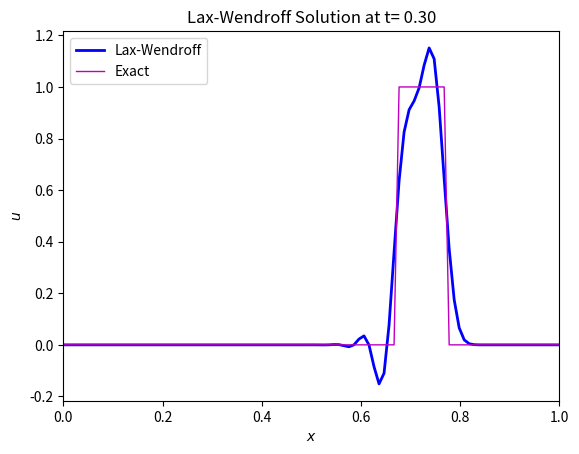

Write the Python code that produced this figure.
#!/usr/bin/env python
# coding: utf-8

# (scheme:lax-wendroff)=
# # The Lax-Wendroff Scheme
# 
# The Lax-Wendroff scheme can be derived in several ways. We shall derive it from a *multi-step* perspective. The idea is to compute $u_m^{n+1}$ using not the time derivative at $t=n\Delta t$, but that at the *half-step* $t=n\Delta t + \Delta t/2=(n+1/2)\Delta t$
# 
# $$
# 	u_m^{n+1}=u_m^n+\Delta t\left(-c\frac{\partial u}{\partial x}\mid_{m,n+1/2}\right)
# $$
# 
# To obtain the spatial derivative at the half-time step, we must have the function values at $t^{n+1/2}$, or
# 
# $$
# 	u_m^{n+1/2}=u_m^n+\frac{\Delta t}{2}\left(-c\frac{\partial u}{\partial x}\mid_{m,n}\right).
# $$
# 
# The Lax-Wendroff method thus involves two steps:
# 
#  **1:** First, compute $\frac{\partial u}{\partial x}\mid_{m,n+1/2}$ using central differences, that involve the *mid-points* $m+1/2$ and $m-1/2$:
# 
# $$
# 	u_{m-1/2}^{n+1/2}=\frac{1}{2}(u_m^n+u_{m-1}^n)-c\frac{\Delta t}{2\Delta x}(u_m^n-u_{m-1}^n)
# $$
# $$
# 	u_{m+1/2}^{n+1/2}=\frac{1}{2}(u_{m+1}^n+u_{m}^n)-c\frac{\Delta t}{2\Delta x}(u_{m+1}^n-u_{m}^n)
# $$
#  **2:** Compute $u_m^{n+1}$ using the spatial derivative at $n+1/2$:
# 
# $$
# 	u_{m}^{n+1}=u_m^n-c\frac{\Delta t}{2\Delta x}(u_{m+1/2}^{n+1/2}-u_{m-1/2}^{n+1/2})
# $$
# 
# ## Consistency, stability and convergence
# 
# The scheme is 2nd order in time and space. To determine its stability we can express the scheme as:
# 
# $$
# 	u_m^{n+1} = \alpha u_{m-1}^n + \beta u_m^n + \gamma u_{m+1}^n
# $$
# 
# with 
# 
# \begin{align}
# 	\alpha &= \frac{\sigma}{2}(\sigma + 1),\\
# 	\beta &= 1- \sigma^2, \\
# 	\gamma &= \frac{\sigma}{2}(\sigma - 1)
# \end{align}
# 
# Assuming a solution of the type $B^n e^{i\lambda m \Delta x}$, the amplification factor is 
# 
# $$
# 	G=(1+\sigma^2(\cos \lambda \Delta x - 1)) - i\sigma \sin \lambda \Delta x
# $$
# 
# which has a norm 
# 
# $$
# 	|G|^2 = 1-\sigma^2(1-\sigma^2)(1 - \cos \lambda \Delta x)^2.
# $$
# 
# For the method to be stable, the condition is $|G|^2 \leq 1$ which provides the following stability condition
# 
# $$
# 	1-\sigma^2 \ge 0 \Leftrightarrow \sigma = \frac{c\Delta t}{\Delta x} \leq 1.
# $$
# 
# which is the well-known CFL condition.
# 
# ## Application: propagation of top hat function
# 
# As before, we apply the Lax-Wendroff scheme to the top hat initial condition.

# In[1]:


def topHat(x):
   f0=np.zeros(x.shape)
   f0[(x>0.45) & (x<0.55)]=1

   return f0


# The Lax-Wendroff scheme is implemented in the following Python function:

# In[2]:


def LaxWendroff(u0,c,dt,dx,N,M):
    
    # Initial condition
    u=u0.copy()
    
    # Temporary arrays for step 1 solution
    um2=np.zeros((M-1,))
    up2=np.zeros((M-1,))

    # CFL number
    C = c*dt/dx
    
    for l in range(N):
        
        # Inflow B.C.
        u[0]  = u[0] - C * (u[0] - u[M-2])
        
        # Step 1: compute u at mid-points m +/- 1/2 and half-step n+1/2
        
        um2=0.5*(u[1:-1]+u[0:-2])-C/2*(u[1:-1]-u[0:-2])
        up2=0.5*(u[2:]+u[1:-1])-C/2*(u[2:]-u[1:-1])
        
        # Step 2
        u[1 : M-1] = u[1 : M-1] - C*(up2-um2)
        
        u[M-1]  = u[0]
    
    return u


# In the next code snippet, we set the discretization parameters and integrate the initial condition with the Lax-Wendroff scheme:

# In[3]:


import numpy as np
import matplotlib.pyplot as plt

N     = 30       # Number of time steps
M     = 100      # Number of grid points
c     = 0.75     # Propagation speed

dt = 0.01
dx = 1/M

print("Number of time steps = {:d}".format(N))
print("Number of grid points = {:d}".format(M))
print("Time step = {:f}".format(dt))
print("Grid size = {:f}".format(dx))
print("CFL number = {:f}".format(c*dt/dx))

# Grid points
X=np.linspace(0,1,M)

# Integrate the initial condition N time steps
U=LaxWendroff(topHat(X),c,dt,dx,N,M)


# The solution at the end of the integration is shown below:

# In[4]:


# Shift the exact solution a distance equivalent to c*N*dt
newX = np.mod(X-c*N*dt,1)

fig, ax0 = plt.subplots()

ax0.plot(X, U, lw = 2, color = "b",  label='Lax-Wendroff')
ax0.plot(X, topHat(newX), lw = 1, color = "m",  label='Exact')

ax0.set_title("Lax-Wendroff Solution at t={:5.2f}".format(N*dt))
ax0.set_xlabel('$x$')
ax0.set_xlim([0, 1])
ax0.set_ylabel('$u$')
ax0.legend()

plt.show()


# The Lex-Wendroff scheme avoids the excessive numerical diffusion of the Upwind scheme, but oscillations are still visible at the sharp transitions of the top hat function. These oscillations are known as the Gibbs phenomenon.
